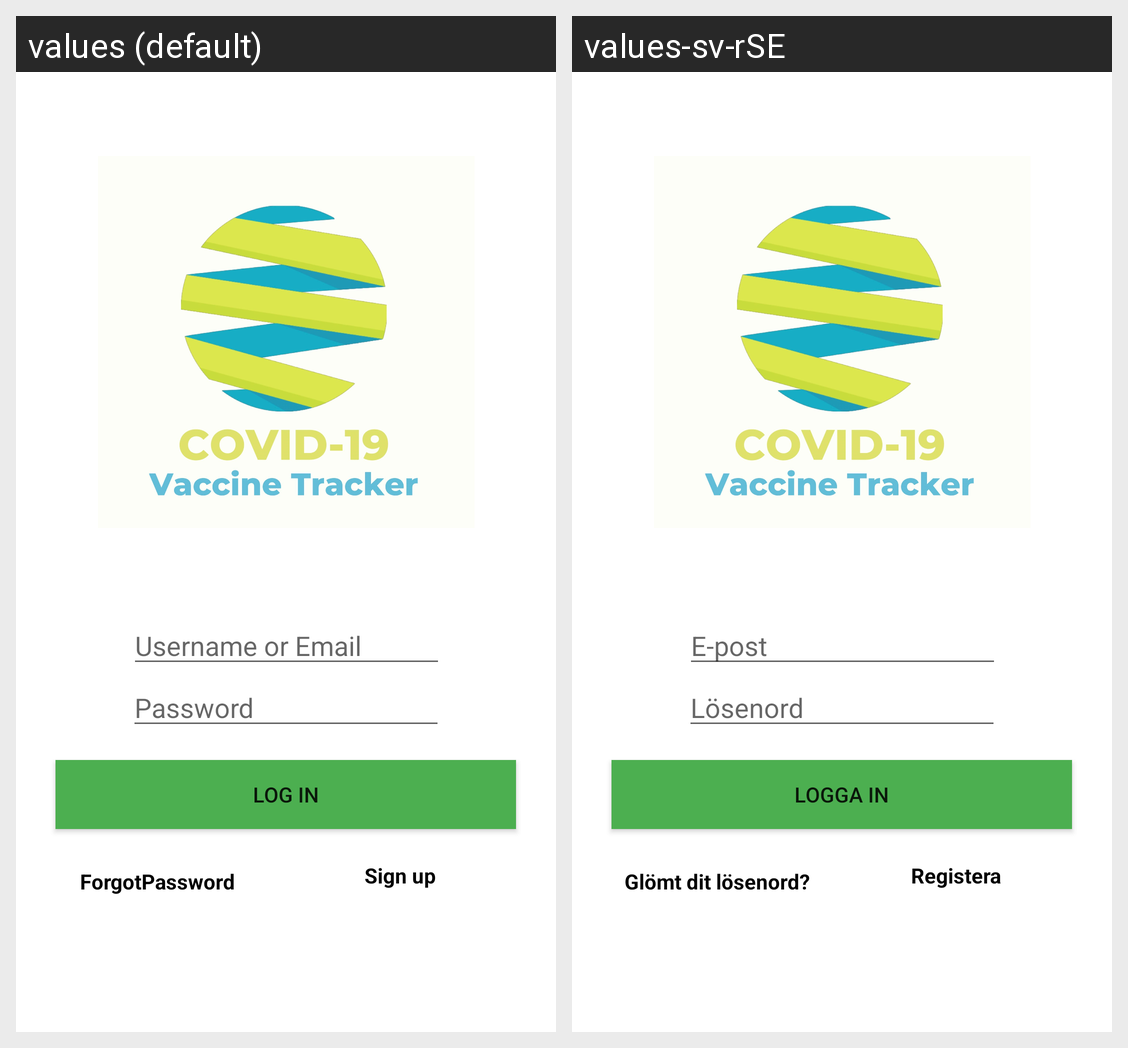

For this localized Android screen grid, give each drawn string resource with its value in every locale shown.
Android screen res/layout/activity_main.xml rendered under 2 locales, left to right: values (default), values-sv-rSE. Device: Nexus 5 (rendered at 1080×1920; each locale shown at half size, 540×960, under a caption strip naming it); theme Theme.App.
Strings drawn on this screen, with the default value and each locale's value (text and hints the layout hard-codes, and strings that could not be matched under every locale, appear in the picture but are not listed):

EmailLogInText
  values: Username or Email
  values-sv-rSE: E-post

LogInButton
  values: Log in
  values-sv-rSE: Logga in

ForgotPassword
  values: ForgotPassword
  values-sv-rSE: Glömt dit lösenord?

SignUpButton
  values: Sign up
  values-sv-rSE: Registera

PassWordLogInText
  values: Password
  values-sv-rSE: Lösenord
